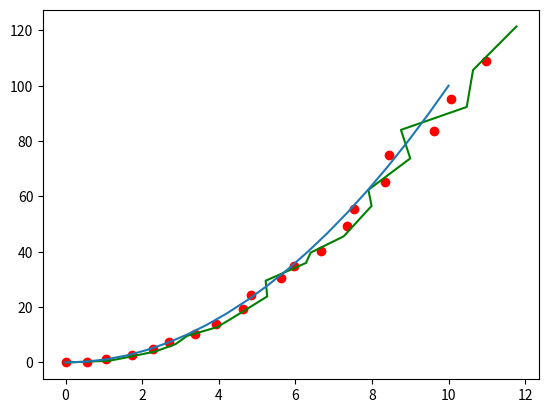

Generate this figure with matplotlib:
import numpy as np
import matplotlib.pyplot as plt

def kalman_xy(x, P, measurement, R,
              motion = np.matrix('0. 0. 0. 0.').T,
              Q = np.matrix(np.eye(4))):
    """
    Parameters:    
    x: initial state 4-tuple of location and velocity: (x0, x1, x0_dot, x1_dot)
    P: initial uncertainty convariance matrix
    measurement: observed position
    R: measurement noise 
    motion: external motion added to state vector x
    Q: motion noise (same shape as P)
    """
    return kalman(x, P, measurement, R, motion, Q,
                  F = np.matrix('''
                      1. 0. 1. 0.;
                      0. 1. 0. 1.;
                      0. 0. 1. 0.;
                      0. 0. 0. 1.
                      '''),
                  H = np.matrix('''
                      1. 0. 0. 0.;
                      0. 1. 0. 0.'''))

def kalman(x, P, measurement, R, motion, Q, F, H):
    '''
    Parameters:
    x: initial state
    P: initial uncertainty convariance matrix
    measurement: observed position (same shape as H*x)
    R: measurement noise (same shape as H)
    motion: external motion added to state vector x
    Q: motion noise (same shape as P)
    F: next state function: x_prime = F*x
    H: measurement function: position = H*x

    Return: the updated and predicted new values for (x, P)

    See also http://en.wikipedia.org/wiki/Kalman_filter

    This version of kalman can be applied to many different situations by
    appropriately defining F and H 
    '''
    # UPDATE x, P based on measurement m    
    # distance between measured and current position-belief
    y = np.matrix(measurement).T - H * x
    S = H * P * H.T + R  # residual convariance
    K = P * H.T * S.I    # Kalman gain
    x = x + K*y
    I = np.matrix(np.eye(F.shape[0])) # identity matrix
    P = (I - K*H)*P

    # PREDICT x, P based on motion
    x = F*x + motion
    P = F*P*F.T + Q

    return x, P

def demo_kalman_xy():
    x = np.matrix('0. 0. 0. 0.').T 
    P = np.matrix(np.eye(4))*1000 # initial uncertainty

    N = 20
    true_x = np.linspace(0.0, 10.0, N)
    true_y = true_x**2
    observed_x = true_x + 0.1*np.random.random(N)*true_x
    observed_y = true_y + 0.1*np.random.random(N)*true_y
    plt.plot(observed_x, observed_y, 'ro')
    result = []
    R = 0.01**2
    for meas in zip(observed_x, observed_y):
        #print meas
        x, P = kalman_xy(x, P, meas, R)
        result.append((x[:2]).tolist())
    kalman_x, kalman_y = zip(*result)
    plt.plot(kalman_x, kalman_y, 'g-')
    plt.plot(true_x,true_y)
    plt.show()

demo_kalman_xy()